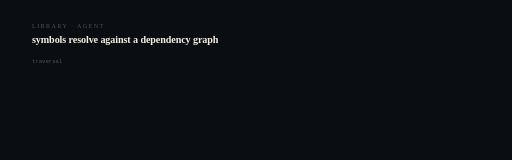
t = 0.00 s
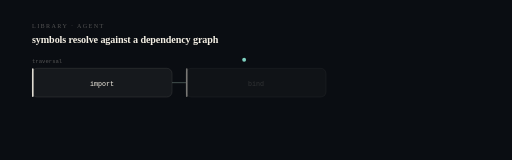
t = 1.20 s
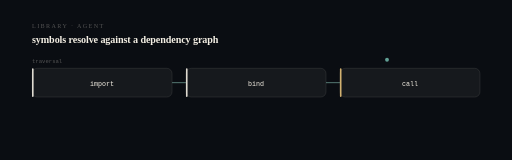
t = 2.41 s
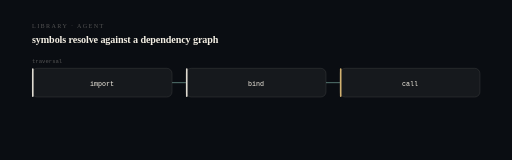
t = 3.75 s
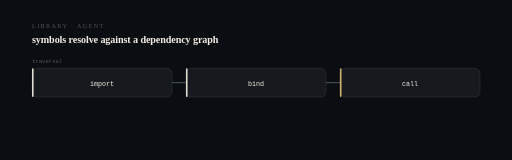
t = 4.50 s
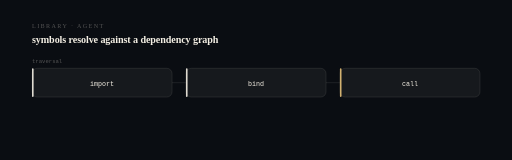
t = 6.00 s

The animated SVG that drew these frames (rendered in a browser with its animation timeline set to each time). Animation: 15 SMIL elements (animate=14,animateMotion=1); one cycle of 6.00 s, repeats indefinitely.

<svg xmlns="http://www.w3.org/2000/svg" viewBox="0 0 960 300" width="960" height="300" role="img" aria-label="import to bind to call. symbols resolve against a dependency graph.">
<title>commos — computational sequence</title>
<desc>A state machine showing the real transition this system performs: import then bind then call. Derived from the project architecture, not decorative.</desc>
<style>@media (prefers-reduced-motion: reduce){*{animation:none !important}}</style>
<rect width="960" height="300" fill="#0a0d12"/>
<text x="60" y="52" fill="#f4efe44f" font-size="11.5" letter-spacing="2.6">LIBRARY · AGENT</text>
<text x="60" y="80" fill="#f4efe4" font-size="19" font-weight="620" letter-spacing="-0.2">symbols resolve against a dependency graph</text>
<rect x="60.0" y="128" width="262.6666666666667" height="54" rx="10" fill="#f4efe4" fill-opacity="0.05" stroke="#f4efe424" stroke-width="1.2" opacity="0"><animate attributeName="opacity" from="0" to="1" dur="0.5s" begin="0.40s" fill="freeze"/></rect>
<rect x="60.0" y="128" width="3" height="54" rx="1.5" fill="#f4efe4" opacity="0"><animate attributeName="opacity" from="0" to="0.9" dur="0.5s" begin="0.40s" fill="freeze"/></rect>
<text x="191.33333333333334" y="161" fill="#f4efe4" font-size="12.5" text-anchor="middle" font-family="ui-monospace,SFMono-Regular,Menlo,monospace" opacity="0">import<animate attributeName="opacity" from="0" to="1" dur="0.5s" begin="0.58s" fill="freeze"/></text>
<line x1="322.6666666666667" y1="155.0" x2="348.6666666666667" y2="155.0" stroke="#f4efe424" stroke-width="1.2" opacity="0"><animate attributeName="opacity" from="0" to="1" dur="0.4s" begin="0.70s" fill="freeze"/><animate attributeName="stroke" values="#f4efe424;#7fd1c1;#f4efe424" dur="6s" repeatCount="indefinite"/></line>
<rect x="348.6666666666667" y="128" width="262.6666666666667" height="54" rx="10" fill="#f4efe4" fill-opacity="0.05" stroke="#f4efe424" stroke-width="1.2" opacity="0"><animate attributeName="opacity" from="0" to="1" dur="0.5s" begin="0.95s" fill="freeze"/></rect>
<rect x="348.6666666666667" y="128" width="3" height="54" rx="1.5" fill="#f4efe4" opacity="0"><animate attributeName="opacity" from="0" to="0.9" dur="0.5s" begin="0.95s" fill="freeze"/></rect>
<text x="480.0" y="161" fill="#f4efe4" font-size="12.5" text-anchor="middle" font-family="ui-monospace,SFMono-Regular,Menlo,monospace" opacity="0">bind<animate attributeName="opacity" from="0" to="1" dur="0.5s" begin="1.13s" fill="freeze"/></text>
<line x1="611.3333333333334" y1="155.0" x2="637.3333333333334" y2="155.0" stroke="#f4efe424" stroke-width="1.2" opacity="0"><animate attributeName="opacity" from="0" to="1" dur="0.4s" begin="1.25s" fill="freeze"/><animate attributeName="stroke" values="#f4efe424;#7fd1c1;#f4efe424" dur="6s" repeatCount="indefinite"/></line>
<rect x="637.3333333333334" y="128" width="262.6666666666667" height="54" rx="10" fill="#f4efe4" fill-opacity="0.05" stroke="#f4efe424" stroke-width="1.2" opacity="0"><animate attributeName="opacity" from="0" to="1" dur="0.5s" begin="1.50s" fill="freeze"/></rect>
<rect x="637.3333333333334" y="128" width="3" height="54" rx="1.5" fill="#e7c27a" opacity="0"><animate attributeName="opacity" from="0" to="0.9" dur="0.5s" begin="1.50s" fill="freeze"/></rect>
<text x="768.6666666666667" y="161" fill="#f4efe4" font-size="12.5" text-anchor="middle" font-family="ui-monospace,SFMono-Regular,Menlo,monospace" opacity="0">call<animate attributeName="opacity" from="0" to="1" dur="0.5s" begin="1.68s" fill="freeze"/></text>
<circle r="3.6" fill="#7fd1c1" opacity="0.9"><animateMotion dur="2.6s" fill="freeze" path="M191 112 L769 112"/><animate attributeName="opacity" values="0;1;1;0" keyTimes="0;0.06;0.9;1" dur="2.6s" fill="freeze"/></circle>
<text x="60" y="118" fill="#f4efe44f" font-size="10.5" font-family="ui-monospace,SFMono-Regular,Menlo,monospace">traversal</text>
</svg>
